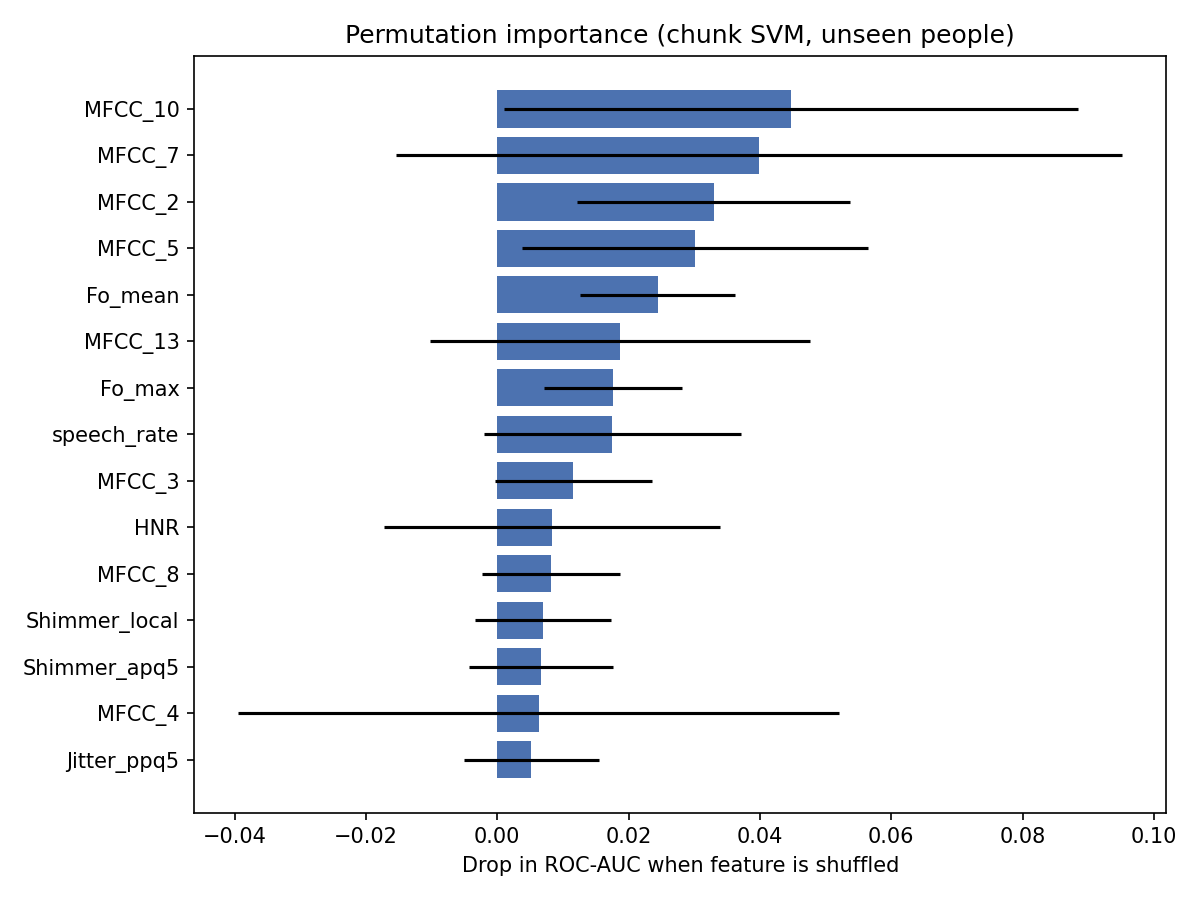

Data behind this chart, as committed beside it:
, importance_mean, importance_std
MFCC_10, 0.04474, 0.04368
MFCC_7, 0.03989, 0.05528
MFCC_2, 0.03293, 0.02086
MFCC_5, 0.03011, 0.02634
Fo_mean, 0.02441, 0.01181
MFCC_13, 0.01871, 0.02891
Fo_max, 0.01767, 0.01052
speech_rate, 0.01751, 0.01957
MFCC_3, 0.01158, 0.01191
HNR, 0.008337, 0.02553
MFCC_8, 0.008193, 0.01054
Shimmer_local, 0.006967, 0.01038
Shimmer_apq5, 0.006643, 0.01093
MFCC_4, 0.00628, 0.04571
Jitter_ppq5, 0.005155, 0.01028
Fo_min, 0.004736, 0.004683
MFCC_6, 0.004298, 0.01762
Shimmer_apq3, 0.004143, 0.01521
Jitter_local, 0.003937, 0.008582
Jitter_rap, 0.0008629, 0.004814
MFCC_11, 0.0002659, 0.006937
NHR, -0.00151, 0.008386
MFCC_1, -0.003139, 0.008397
MFCC_9, -0.006502, 0.03758
MFCC_12, -0.01469, 0.01491
